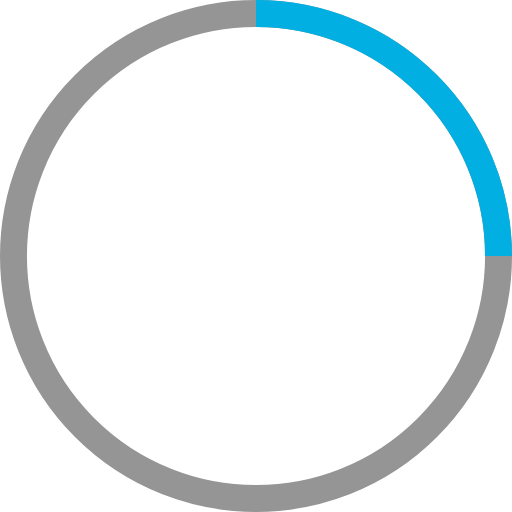
t = 0.00 s
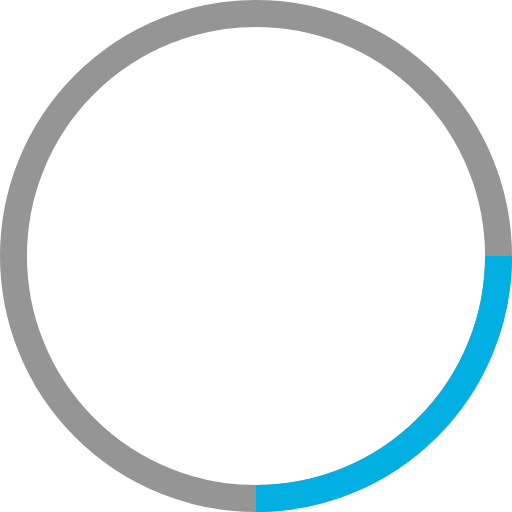
t = 0.25 s
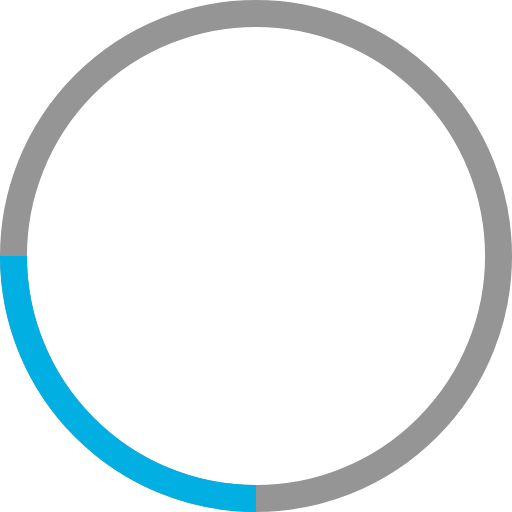
t = 0.50 s
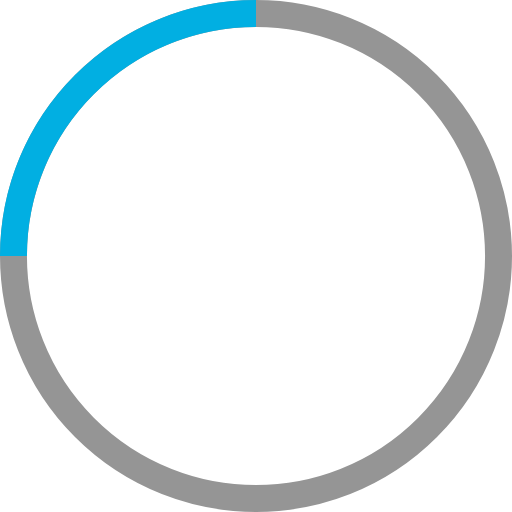
t = 0.75 s

The animated SVG that drew these frames (rendered in a browser with its animation timeline set to each time). Animation: 1 SMIL element (animateTransform=1); one cycle of 1.00 s, repeats indefinitely.

<svg width="100" height="100" viewBox="0 0 38 38" xmlns="http://www.w3.org/2000/svg" stroke="#959595">
    <g fill="none" fill-rule="evenodd">
        <g transform="translate(1 1)" stroke-width="2">
            <circle stroke-opacity="1" cx="18" cy="18" r="18" />
            <path d="M36 18c0-9.94-8.06-18-18-18" stroke="#01afe2">
                <animateTransform
                    attributeName="transform"
                    type="rotate"
                    from="0 18 18"
                    to="360 18 18"
                    dur="1s"
                    repeatCount="indefinite" />
            </path>
        </g>
    </g>
</svg>